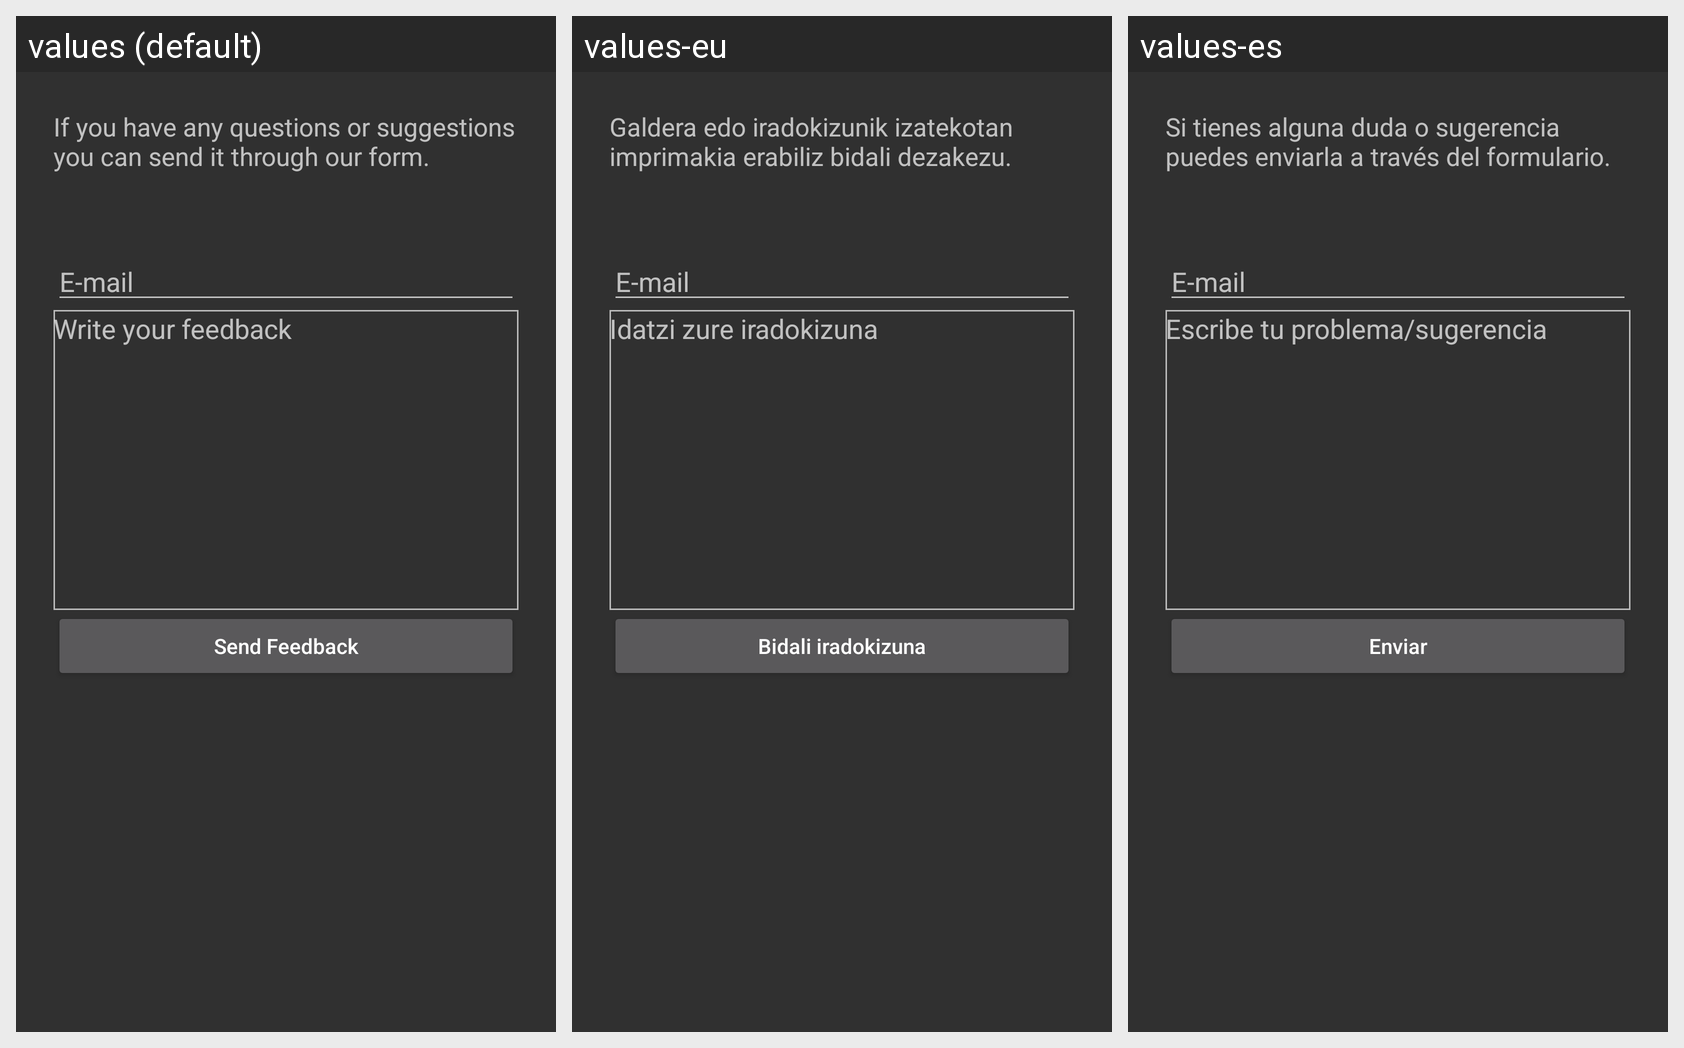

This grid shows one Android layout under several languages. Give, for every string resource on the screen, its name, the default text and each shown locale's text.
Android screen res/layout/fragment_support.xml rendered under 3 locales, left to right: values (default), values-eu, values-es. Device: Nexus 5 (rendered at 1080×1920; each locale shown at half size, 540×960, under a caption strip naming it); theme Theme.AppCompat.NoActionBar.
Strings drawn on this screen, with the default value and each locale's value (text and hints the layout hard-codes, and strings that could not be matched under every locale, appear in the picture but are not listed):

support_txt
  values: If you have any questions or suggestions you can send it through our form.
  values-eu: Galdera edo iradokizunik izatekotan imprimakia erabiliz bidali dezakezu.
  values-es: Si tienes alguna duda o sugerencia puedes enviarla a través del formulario.

email
  values: E-mail
  values-eu: E-mail  [not translated; the default value is used]
  values-es: E-mail  [not translated; the default value is used]

edt_feedback
  values: Write your feedback
  values-eu: Idatzi zure iradokizuna
  values-es: Escribe tu problema/sugerencia

btn_feedback
  values: Send Feedback
  values-eu: Bidali iradokizuna
  values-es: Enviar
